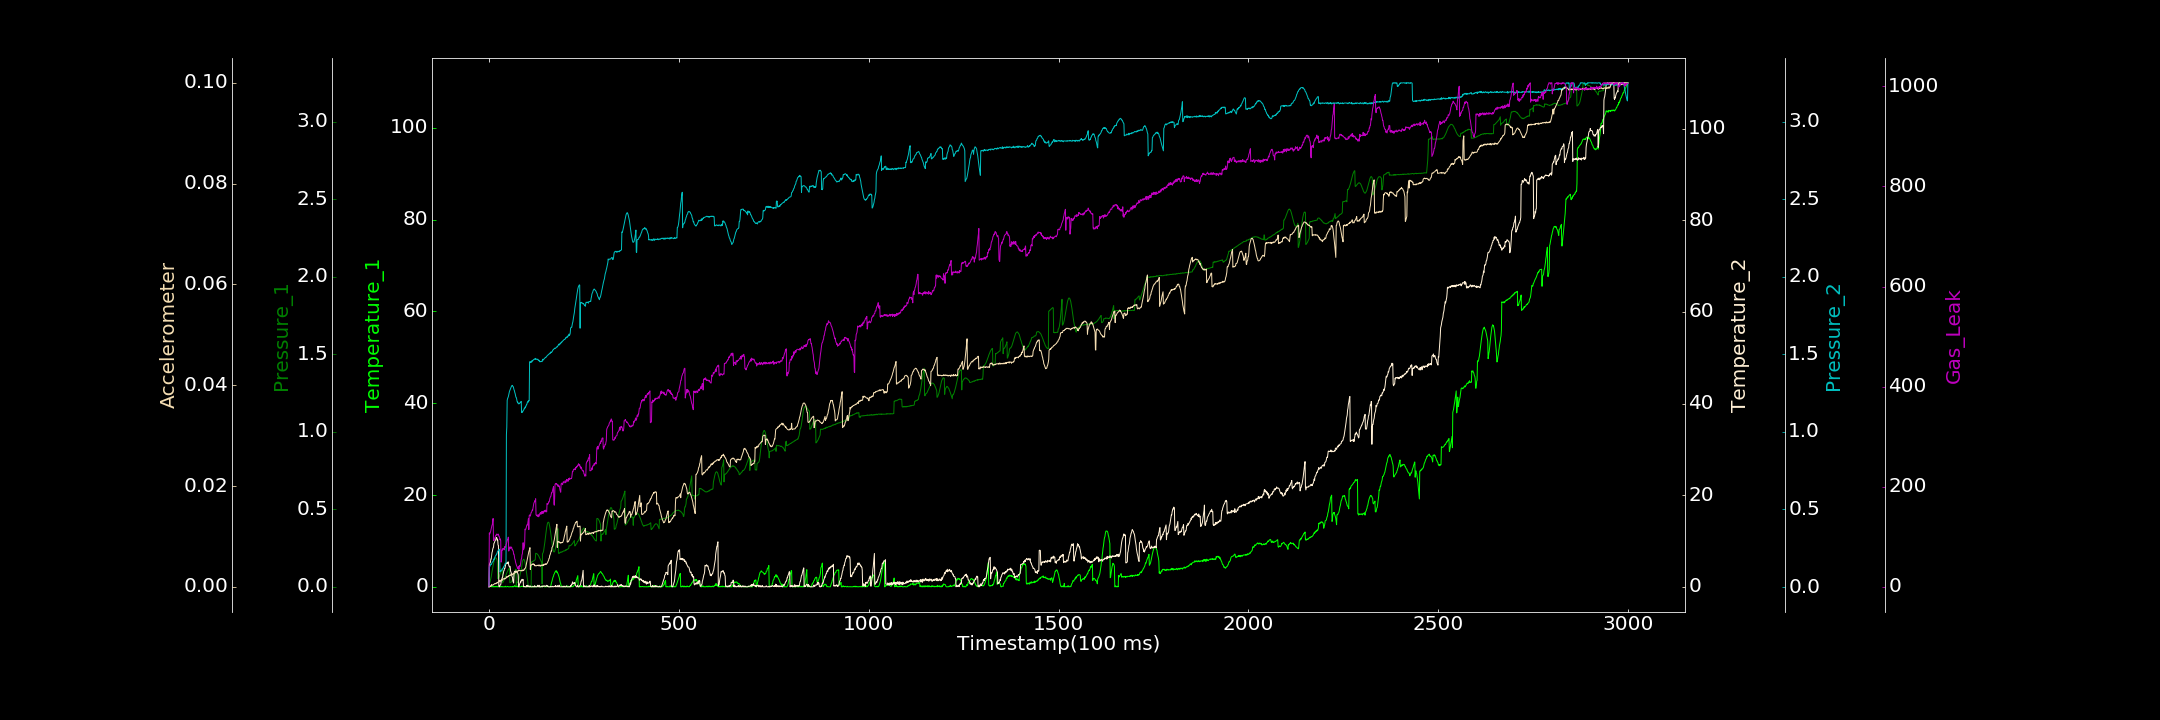

The data file committed next to this chart (first rows):
0.000000000, 0.000000000, 0.000762266, 0.000000000, 0.001587036, 0.000000000, 0.000000000
1, 0.007492, 0.02302, 4.764, 0.1288, 0.00006981, 107.6
2, 0.000000000, 0.02654, 5.094, 0.1308, 0.00001067, 105.4
3, 0.1434, 0.03248, 5.231, 0.1354, 0.00005631, 107.9
4, 0.03842, 0.04398, 5.406, 0.1412, 0.0002106, 109.2
5, 0.06654, 0.05565, 6.054, 0.1474, 0.0001408, 112.5
6, 0.1056, 0.06528, 6.059, 0.1455, 0.0001355, 115.9
7, 0.000000000, 0.08234, 6.717, 0.1495, 0.0004479, 118.7
8, 0.03909, 0.09686, 7.452, 0.1566, 0.0003681, 123.1
9, 0.000000000, 0.1105, 7.698, 0.1605, 0.0003323, 124.5
10, 0.1488, 0.1247, 8.216, 0.1637, 0.0002924, 133.2
11, 0.000000000, 0.1381, 8.503, 0.1644, 0.0003816, 136.5
12, 0.000000000, 0.1534, 8.62, 0.173, 0.0004636, 92.54
13, 0.04344, 0.1617, 9.444, 0.1808, 0.0004643, 92.38
14, 0.000000000, 0.1725, 9.569, 0.1783, 0.0005657, 94.26
15, 0.000000000, 0.179, 9.803, 0.1893, 0.0006344, 96.11
16, 0.0882, 0.1844, 10.01, 0.194, 0.0006478, 99.11
17, 0.000000000, 0.189, 10.18, 0.1975, 0.0006679, 100.2
18, 0.02117, 0.1864, 10.27, 0.2045, 0.0005839, 102.8
19, 0.000000000, 0.1844, 10.78, 0.2053, 0.0007285, 102.6
20, 0.1119, 0.1817, 10.63, 0.2132, 0.0007693, 105.4
21, 0.006947, 0.1734, 10.65, 0.2131, 0.0006983, 104.2
22, 0.0002313, 0.1642, 10.1, 0.2256, 0.0008425, 103.6
23, 0.000000000, 0.05345, 10.23, 0.2297, 0.0008419, 103.5
24, 0.0944, 0.05265, 9.113, 0.2328, 0.000952, 105.5
25, 0.000000000, 0.05795, 9.024, 0.2376, 0.0009505, 104.8
26, 0.01369, 0.06105, 0.1157, 0.2393, 0.0009842, 101
27, 0.000000000, 0.06567, 0.1211, 0.243, 0.001283, 100.9
28, 0.000000000, 0.0718, 0.000000000, 0.2436, 0.001199, 97.97
29, 0.06581, 0.08049, 0.2989, 0.09736, 0.0009519, 93.95
30, 0.000000000, 0.08636, 0.4081, 0.1012, 0.001208, 95.66
31, 0.000000000, 0.09423, 0.4594, 0.1054, 0.001258, 92.03
32, 0.000000000, 0.1008, 0.9382, 0.1044, 0.001265, 49.28
33, 0.000000000, 0.1079, 1.484, 0.1041, 0.001492, 51.42
34, 0.1095, 0.1122, 1.639, 0.1075, 0.0013, 73.22
35, 0.000000000, 0.1169, 2.047, 0.1145, 0.00128, 72.78
36, 0.000000000, 0.02521, 2.093, 0.119, 0.001367, 76.2
37, 0.000000000, 0.02948, 2.676, 0.1228, 0.001623, 76.56
38, 0.000000000, 0.03463, 2.976, 0.1221, 0.001579, 76.23
39, 0.000000000, 0.03827, 3.498, 0.1336, 0.00152, 75.78
40, 0.000000000, 0.04359, 3.558, 0.1343, 0.001562, 73.79
41, 0.000000000, 0.05108, 4.003, 0.1392, 0.001709, 80.14
42, 0.000000000, 0.05772, 3.995, 0.1478, 0.001533, 78.35
43, 0.1313, 0.06409, 4.41, 0.1529, 0.001687, 79.08
44, 0.000000000, 0.06995, 4.841, 0.1511, 0.001678, 80.15
45, 0.000000000, 0.07622, 5.005, 0.1569, 0.001698, 84.89
46, 0.000000000, 0.08387, 5.169, 0.9822, 0.002004, 85.32
47, 0.000000000, 0.08971, 5.242, 1.031, 0.001907, 89.42
48, 0.03147, 0.09526, 5.054, 1.203, 0.001908, 93.06
49, 0.08479, 0.1015, 5.366, 1.214, 0.002019, 93.89
50, 0.05668, 0.1073, 5.211, 1.22, 0.001979, 95.04
51, 0.000000000, 0.1113, 5.44, 1.227, 0.002125, 99.19
52, 0.000000000, 0.114, 4.713, 1.238, 0.002087, 71.4
53, 0.002721, 0.1186, 4.547, 1.249, 0.002273, 73.57
54, 0.000000000, 0.1193, 4.303, 1.261, 0.002266, 78.25
55, 0.000000000, 0.02637, 4.5, 1.267, 0.002236, 79.75
56, 0.000000000, 0.02723, 4.314, 1.276, 0.002282, 76.65
57, 0.04211, 0.02835, 3.398, 1.282, 0.002263, 77.64
58, 0.06273, 0.02839, 3.251, 1.288, 0.002504, 79.98
59, 0.000000000, 0.03154, 2.844, 1.292, 0.002547, 77.97
60, 0.000000000, 0.03574, 2.553, 1.296, 0.002309, 78.43
... 2,939 more rows
